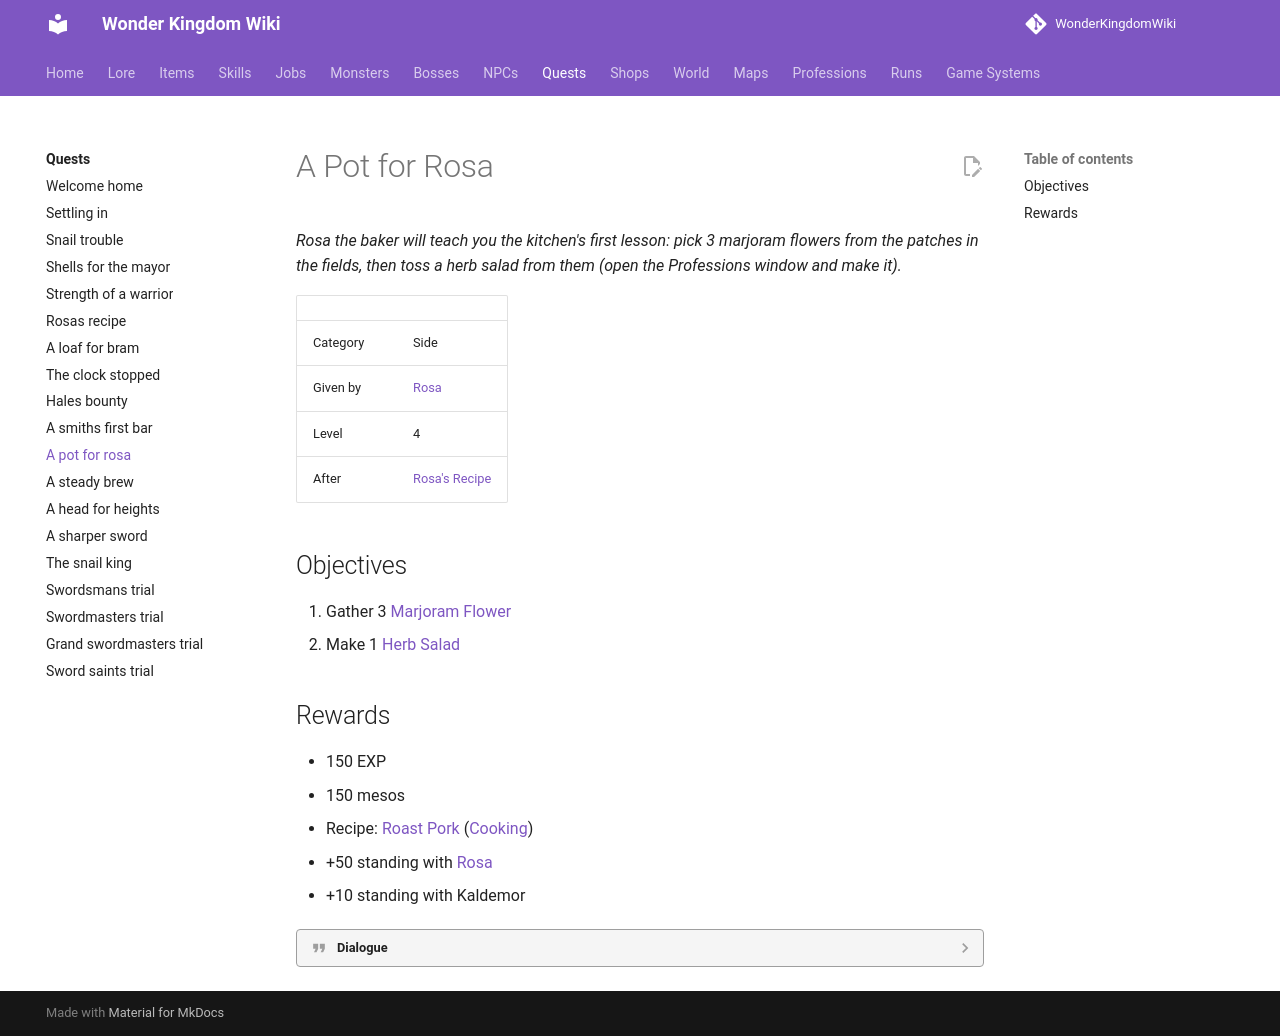

repository: alonohana627/WonderKingdomWiki · page: pr-preview/pr-4/quests/a_pot_for_rosa/index.html · generator: mkdocs

<!-- Generated by tools/generate.py from GameLib. Do not edit: changes are overwritten. -->

# A Pot for Rosa

*Rosa the baker will teach you the kitchen's first lesson: pick 3 marjoram flowers from the patches in the fields, then toss a herb salad from them (open the Professions window and make it).*

|  |  |
|---|---|
| Town | [Kaldemor](../towns/kaldemor_quests.md) |
| Category | Side |
| Given by | [Rosa](../npcs/rosa.md) |
| Level | 4 |
| After | [Rosa's Recipe](../quests/rosas_recipe.md) |
| Leads to | [A Steady Brew](../quests/a_steady_brew.md) |

## Objectives

1. Gather 3 [Marjoram Flower](../items/marjoram_flower.md)
2. Make 1 [Herb Salad](../items/herb_salad.md)

## Rewards

- 150 EXP
- 150 mesos
- [Herbal Ink](../items/herbal_ink.md) x2
- Recipe: [Roast Pork](../items/roast_pork.md) ([Cooking](../professions/cooking.md))
- +50 standing with [Rosa](../npcs/rosa.md)
- +10 standing with Kaldemor

??? quote "Dialogue"

    - You have been such a help with the spores, *Player*, that I would like to hand you more than money. A baker is only half a cook! Pick **3 marjoram flowers** from the little patches in the fields (press the gather key beside one), then toss a **herb salad** from them in your Professions window. Do that and I will teach you my roast pork.
    - Marjoram grows where the grass is thick: the east and west fields have plenty. It comes back by itself, so pick without a worry.
    - The pot will keep warm. Come back when you feel hungry for it.
    - Three marjoram flowers from the patches, then a herb salad. Press the gather key beside a patch.
    - A salad made with your own hands! Nothing in the shop tastes like it.
    - Here is your pay, and my roast pork: its recipe is yours now. A pig's head, a little firewood and a sprig of rosemary, and not a minute more on the fire.
